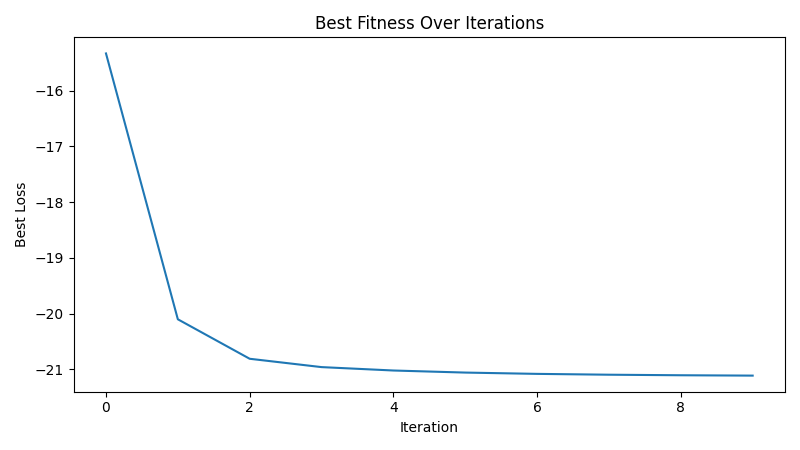

Data behind this chart, as committed beside it:
iteration, best_loss
1, -15.33
2, -20.1
3, -20.81
4, -20.96
5, -21.02
6, -21.06
7, -21.08
8, -21.1
9, -21.11
10, -21.11
